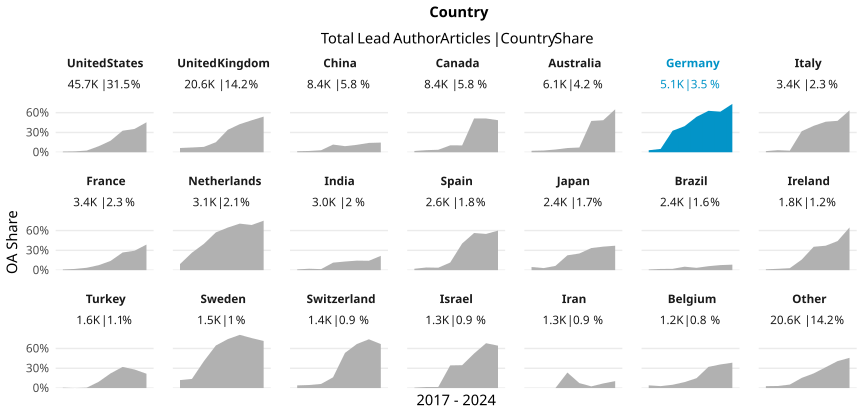

Data behind this chart, as committed beside it:
country_name_fct, cr_year, articles, cc_total, prop
United States, '17, 6141, 69, 0.01124
United States, '18, 6524, 89, 0.01364
United States, '19, 6466, 165, 0.02552
United States, '20, 6625, 606, 0.09147
United States, '21, 6614, 1159, 0.1752
United States, '22, 6218, 2029, 0.3263
United States, '23, 6619, 2340, 0.3535
United States, '24, 502, 228, 0.4542
United Kingdom, '17, 2944, 190, 0.06454
United Kingdom, '18, 2979, 215, 0.07217
United Kingdom, '19, 2917, 238, 0.08159
United Kingdom, '20, 3159, 480, 0.1519
United Kingdom, '21, 2913, 992, 0.3405
United Kingdom, '22, 2788, 1187, 0.4258
United Kingdom, '23, 2656, 1287, 0.4846
United Kingdom, '24, 235, 127, 0.5404
China, '17, 973, 15, 0.01542
China, '18, 1029, 20, 0.01944
China, '19, 1187, 36, 0.03033
China, '20, 1204, 140, 0.1163
China, '21, 1278, 118, 0.09233
China, '22, 1314, 148, 0.1126
China, '23, 1257, 178, 0.1416
China, '24, 191, 28, 0.1466
Canada, '17, 1084, 21, 0.01937
Canada, '18, 1138, 36, 0.03163
Canada, '19, 1220, 46, 0.0377
Canada, '20, 1311, 137, 0.1045
Canada, '21, 1257, 131, 0.1042
Canada, '22, 1122, 574, 0.5116
Canada, '23, 1174, 601, 0.5119
Canada, '24, 105, 51, 0.4857
Australia, '17, 863, 19, 0.02202
Australia, '18, 799, 21, 0.02628
Australia, '19, 920, 38, 0.0413
Australia, '20, 954, 61, 0.06394
Australia, '21, 849, 61, 0.07185
Australia, '22, 786, 373, 0.4746
Australia, '23, 853, 414, 0.4853
Australia, '24, 63, 41, 0.6508
Germany, '17, 656, 20, 0.03049
Germany, '18, 710, 36, 0.0507
Germany, '19, 629, 205, 0.3259
Germany, '20, 734, 290, 0.3951
Germany, '21, 762, 409, 0.5367
Germany, '22, 742, 466, 0.628
Germany, '23, 759, 467, 0.6153
Germany, '24, 90, 66, 0.7333
Italy, '17, 412, 7, 0.01699
Italy, '18, 412, 13, 0.03155
Italy, '19, 459, 11, 0.02397
Italy, '20, 545, 174, 0.3193
Italy, '21, 519, 208, 0.4008
Italy, '22, 508, 235, 0.4626
Italy, '23, 489, 233, 0.4765
Italy, '24, 52, 33, 0.6346
France, '17, 475, 5, 0.01053
France, '18, 489, 9, 0.0184
France, '19, 442, 16, 0.0362
France, '20, 543, 41, 0.07551
... 108 more rows
